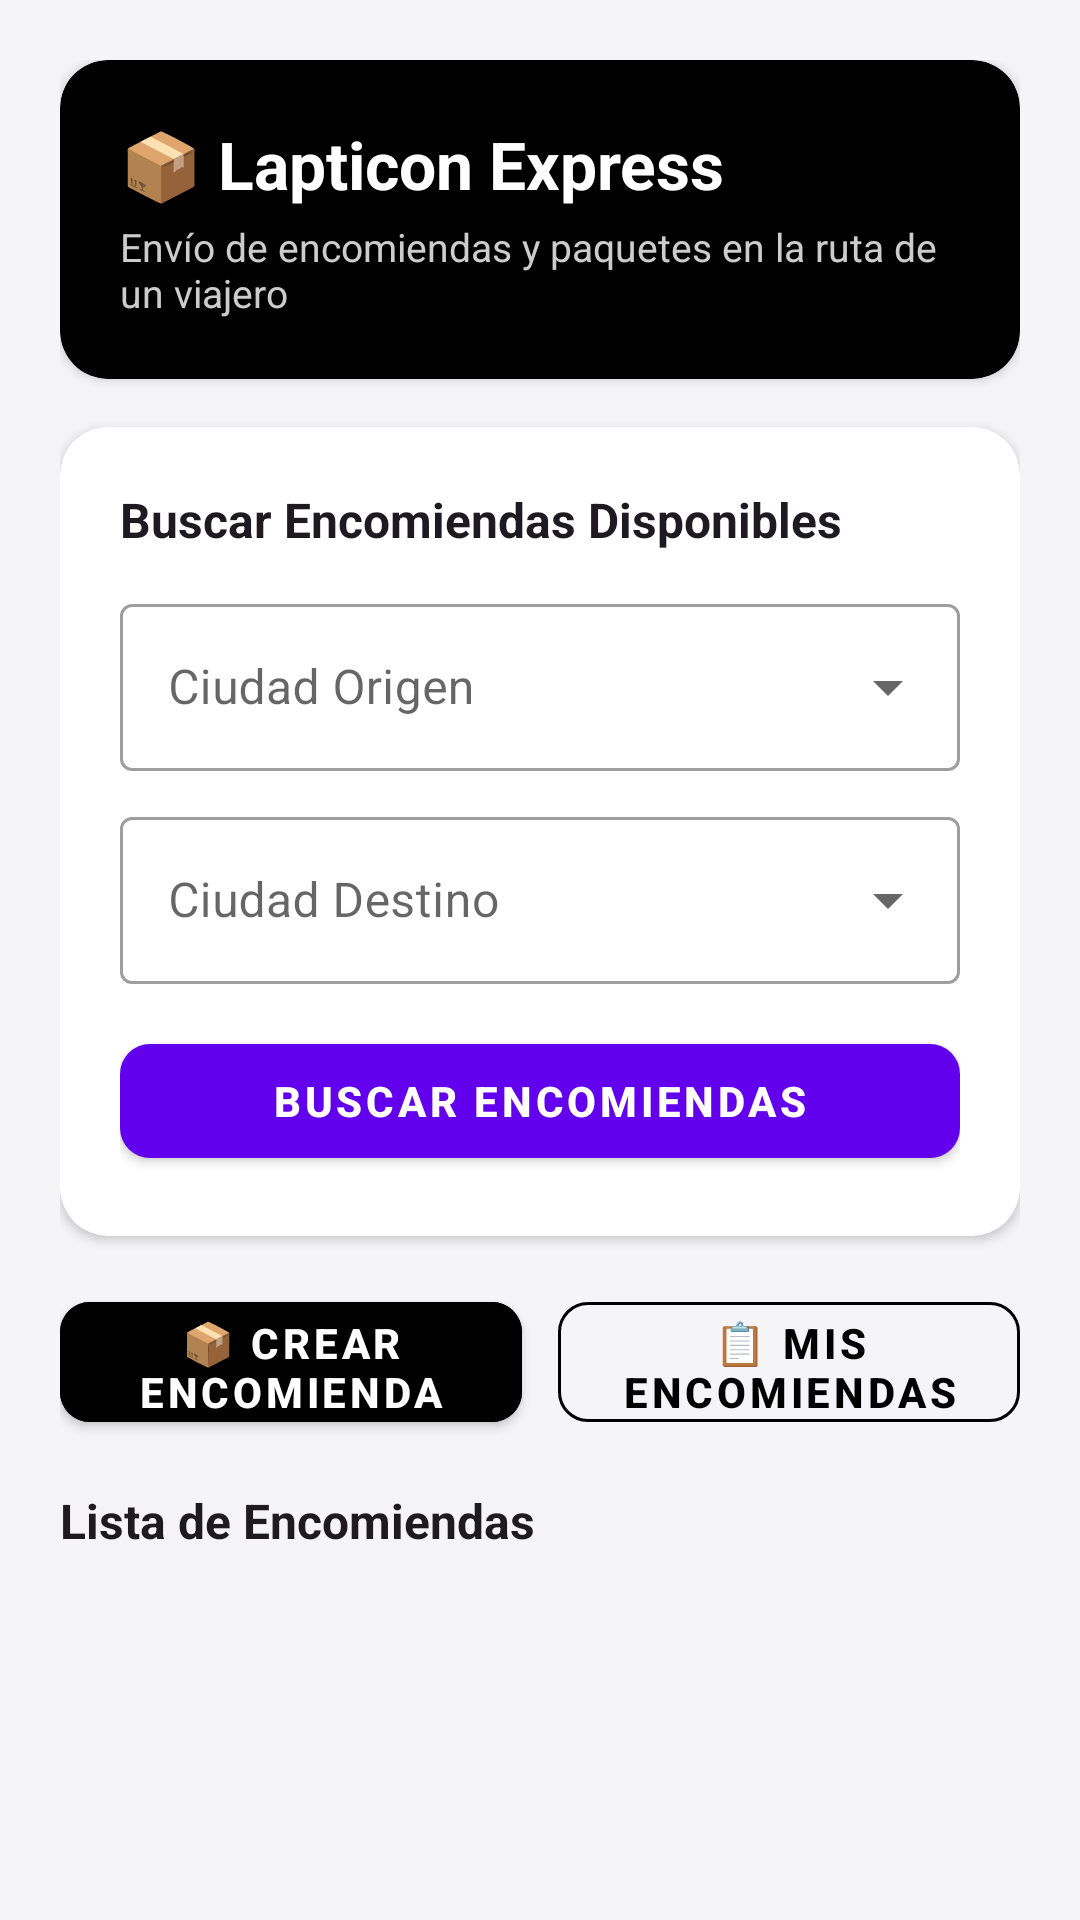

Android layout source for this screen:
<!-- AndroidManifest.xml: application theme Theme.Proto_Logueo -->
<!-- res/layout/layout_tab_encomiendas.xml -->
<?xml version="1.0" encoding="utf-8"?>
<ScrollView xmlns:android="http://schemas.android.com/apk/res/android"
    xmlns:app="http://schemas.android.com/apk/res-auto"
    xmlns:tools="http://schemas.android.com/tools"
    android:layout_width="match_parent"
    android:layout_height="match_parent"
    android:fillViewport="true"
    android:background="#F5F5F7">

    <LinearLayout
        android:layout_width="match_parent"
        android:layout_height="wrap_content"
        android:orientation="vertical"
        android:padding="20dp">

        
        <com.google.android.material.card.MaterialCardView
            android:layout_width="match_parent"
            android:layout_height="wrap_content"
            android:layout_marginBottom="16dp"
            app:cardCornerRadius="16dp"
            app:cardElevation="2dp"
            app:cardBackgroundColor="#000000">

            <LinearLayout
                android:layout_width="match_parent"
                android:layout_height="wrap_content"
                android:orientation="vertical"
                android:padding="20dp">

                <TextView
                    android:layout_width="wrap_content"
                    android:layout_height="wrap_content"
                    android:text="📦 Lapticon Express"
                    android:textSize="22sp"
                    android:textStyle="bold"
                    android:textColor="#FFFFFF" />

                <TextView
                    android:layout_width="wrap_content"
                    android:layout_height="wrap_content"
                    android:layout_marginTop="4dp"
                    android:text="Envío de encomiendas y paquetes en la ruta de un viajero"
                    android:textSize="13sp"
                    android:textColor="#CCCCCC" />
            </LinearLayout>
        </com.google.android.material.card.MaterialCardView>

        
        <com.google.android.material.card.MaterialCardView
            android:layout_width="match_parent"
            android:layout_height="wrap_content"
            android:layout_marginBottom="16dp"
            app:cardCornerRadius="16dp"
            app:cardElevation="2dp"
            app:cardBackgroundColor="@color/white">

            <LinearLayout
                android:layout_width="match_parent"
                android:layout_height="wrap_content"
                android:orientation="vertical"
                android:padding="20dp">

                <TextView
                    android:layout_width="wrap_content"
                    android:layout_height="wrap_content"
                    android:layout_marginBottom="12dp"
                    android:text="Buscar Encomiendas Disponibles"
                    android:textSize="16sp"
                    android:textStyle="bold"
                    android:textColor="#1D1B20" />

                
                <com.google.android.material.textfield.TextInputLayout
                    style="@style/Widget.MaterialComponents.TextInputLayout.OutlinedBox.ExposedDropdownMenu"
                    android:layout_width="match_parent"
                    android:layout_height="wrap_content"
                    android:layout_marginBottom="10dp"
                    android:hint="Ciudad Origen">

                    <AutoCompleteTextView
                        android:id="@+id/actvSearchOrigen"
                        android:layout_width="match_parent"
                        android:layout_height="wrap_content"
                        android:inputType="none" />
                </com.google.android.material.textfield.TextInputLayout>

                
                <com.google.android.material.textfield.TextInputLayout
                    style="@style/Widget.MaterialComponents.TextInputLayout.OutlinedBox.ExposedDropdownMenu"
                    android:layout_width="match_parent"
                    android:layout_height="wrap_content"
                    android:layout_marginBottom="14dp"
                    android:hint="Ciudad Destino">

                    <AutoCompleteTextView
                        android:id="@+id/actvSearchDestino"
                        android:layout_width="match_parent"
                        android:layout_height="wrap_content"
                        android:inputType="none" />
                </com.google.android.material.textfield.TextInputLayout>

                <com.google.android.material.button.MaterialButton
                    android:id="@+id/btnBuscarEncomiendas"
                    android:layout_width="match_parent"
                    android:layout_height="50dp"
                    android:text="Buscar Encomiendas"
                    android:textStyle="bold"
                    app:cornerRadius="10dp" />

            </LinearLayout>
        </com.google.android.material.card.MaterialCardView>

        
        <LinearLayout
            android:layout_width="match_parent"
            android:layout_height="wrap_content"
            android:orientation="horizontal"
            android:layout_marginBottom="16dp">

            <com.google.android.material.button.MaterialButton
                android:id="@+id/btnCrearEncomienda"
                style="@style/Widget.MaterialComponents.Button"
                android:layout_width="0dp"
                android:layout_height="52dp"
                android:layout_weight="1"
                android:layout_marginEnd="6dp"
                android:text="📦 Crear Encomienda"
                android:textStyle="bold"
                android:backgroundTint="#000000"
                android:textColor="#FFFFFF"
                app:cornerRadius="10dp" />

            <com.google.android.material.button.MaterialButton
                android:id="@+id/btnMisEncomiendas"
                style="@style/Widget.MaterialComponents.Button.OutlinedButton"
                android:layout_width="0dp"
                android:layout_height="52dp"
                android:layout_weight="1"
                android:layout_marginStart="6dp"
                android:text="📋 Mis Encomiendas"
                android:textColor="#000000"
                android:textStyle="bold"
                app:strokeColor="#000000"
                app:cornerRadius="10dp" />
        </LinearLayout>

        
        <ProgressBar
            android:id="@+id/pbEncomiendas"
            android:layout_width="wrap_content"
            android:layout_height="wrap_content"
            android:layout_gravity="center"
            android:visibility="gone" />

        
        <TextView
            android:id="@+id/tvEncomiendasSectionTitle"
            android:layout_width="wrap_content"
            android:layout_height="wrap_content"
            android:layout_marginBottom="10dp"
            android:text="Lista de Encomiendas"
            android:textSize="16sp"
            android:textStyle="bold"
            android:textColor="#1D1B20" />

        <LinearLayout
            android:id="@+id/containerEncomiendasList"
            android:layout_width="match_parent"
            android:layout_height="wrap_content"
            android:orientation="vertical" />

    </LinearLayout>
</ScrollView>
<!-- resources referenced by this layout -->
<resources>
  <color name="white">#FFFFFFFF</color>
  <style name="Theme.Proto_Logueo" parent="Theme.MaterialComponents.Light.DarkActionBar">
          
          <item name="colorPrimary">@color/purple_500</item>
          <item name="colorPrimaryVariant">@color/purple_700</item>
          <item name="colorOnPrimary">@color/white</item>
          
          <item name="colorSecondary">@color/teal_200</item>
          <item name="colorSecondaryVariant">@color/teal_700</item>
          <item name="colorOnSecondary">@color/black</item>
          
          <item name="android:statusBarColor">?attr/colorPrimaryVariant</item>
          
      </style>
  <color name="purple_500">#FF6200EE</color>
  <color name="purple_700">#FF3700B3</color>
  <color name="teal_200">#FF03DAC5</color>
  <color name="teal_700">#FF018786</color>
  <color name="black">#FF000000</color>
</resources>
